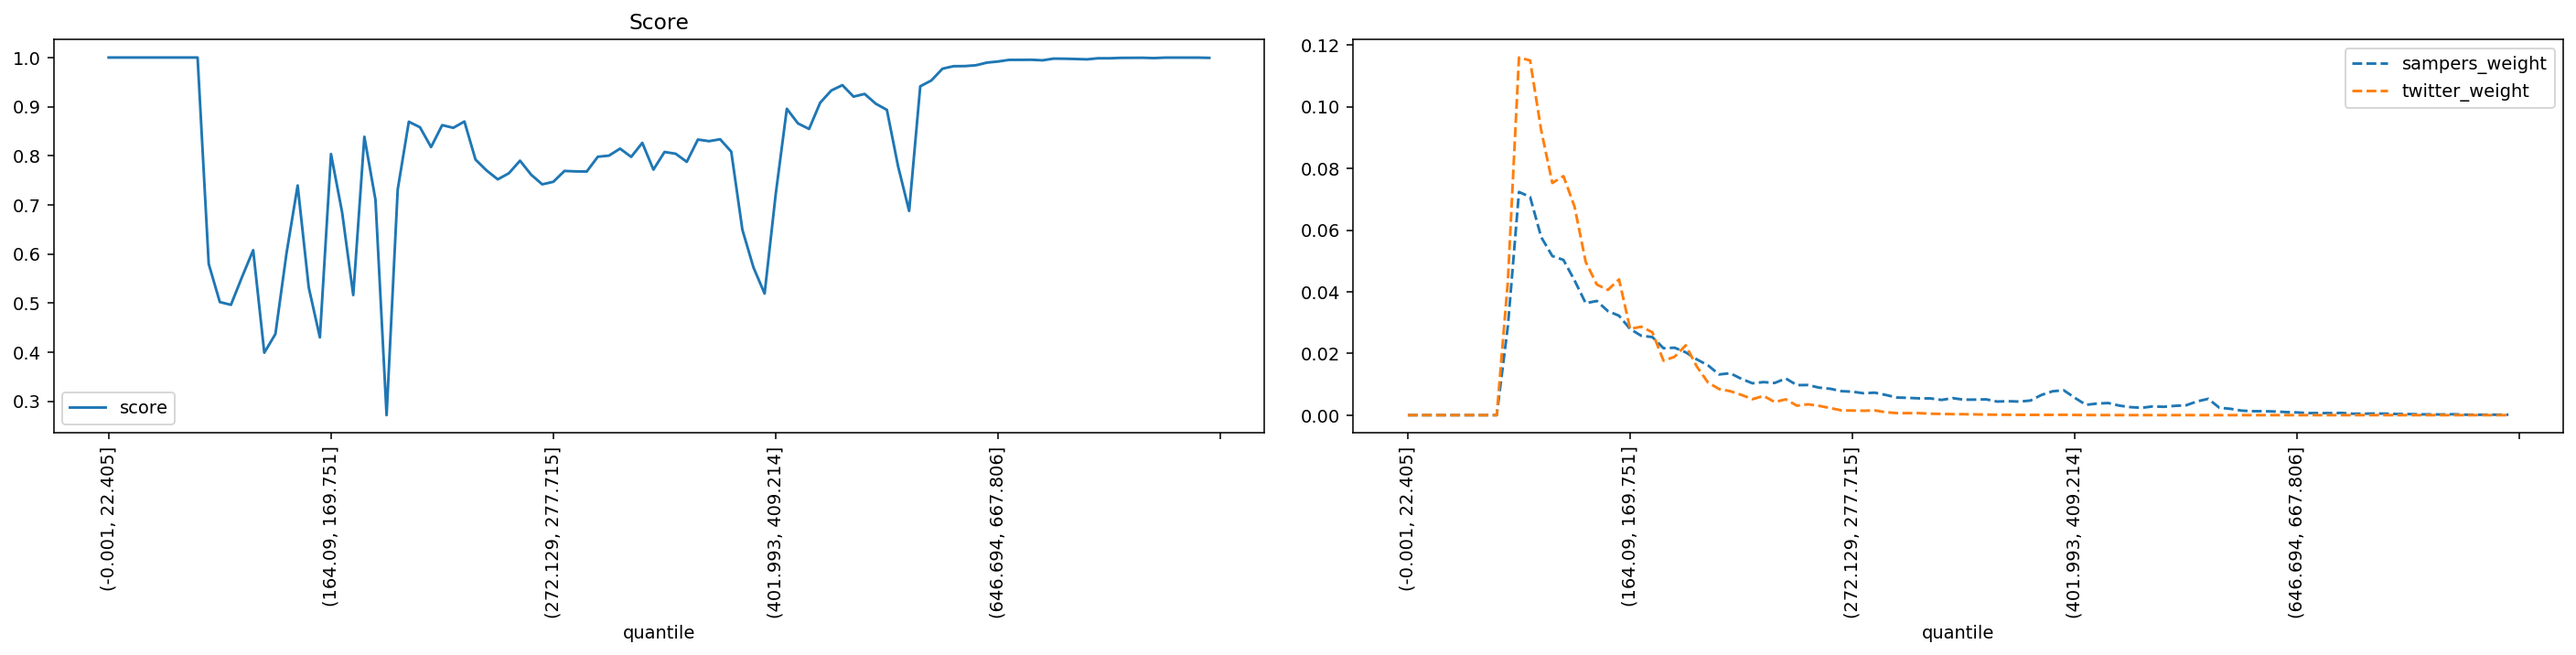

The data file committed next to this chart (first rows):
quantile, score, sampers_weight, twitter_weight
(-0.001, 22.405], 1.0, 0.0, 0.0
(22.405, 35.395], 1.0, 0.0, 0.0
(35.395, 46.554], 1.0, 0.0, 0.0
(46.554, 56.061], 1.0, 0.0, 0.0
(56.061, 64.93], 1.0, 0.0, 0.0
(64.93, 73.165], 1.0, 0.0, 0.0
(73.165, 80.94], 1.0, 0.0, 0.0
(80.94, 88.329], 1.0, 0.0, 0.0
(88.329, 95.338], 1.0, 0.0, 0.0
(95.338, 102.07], 0.5796, 0.02881, 0.04335
(102.07, 108.851], 0.5019, 0.07236, 0.1159
(108.851, 115.402], 0.4963, 0.07075, 0.115
(115.402, 121.788], 0.5532, 0.05771, 0.09229
(121.788, 128.103], 0.6076, 0.05159, 0.07527
(128.103, 134.5], 0.3988, 0.05033, 0.0775
(134.5, 140.658], 0.4369, 0.04368, 0.0676
(140.658, 146.534], 0.6017, 0.0363, 0.04972
(146.534, 152.416], 0.7394, 0.03702, 0.04235
(152.416, 158.282], 0.5314, 0.03373, 0.04061
(158.282, 164.09], 0.4299, 0.03224, 0.04402
(164.09, 169.751], 0.8034, 0.02792, 0.02796
(169.751, 175.259], 0.6846, 0.02574, 0.02868
(175.259, 180.935], 0.5161, 0.02531, 0.02687
(180.935, 186.282], 0.8386, 0.02171, 0.01764
(186.282, 191.76], 0.7101, 0.02186, 0.01892
(191.76, 197.086], 0.2715, 0.02036, 0.02265
(197.086, 202.626], 0.7312, 0.01807, 0.01573
(202.626, 207.999], 0.8692, 0.01616, 0.0106
(207.999, 213.47], 0.858, 0.0132, 0.008471
(213.47, 218.954], 0.8176, 0.01359, 0.007778
(218.954, 224.269], 0.8623, 0.01178, 0.006576
(224.269, 229.603], 0.8568, 0.01033, 0.005178
(229.603, 234.752], 0.8696, 0.01072, 0.006235
(234.752, 239.974], 0.792, 0.01043, 0.004257
(239.974, 245.254], 0.7698, 0.01189, 0.005122
(245.254, 250.51], 0.7518, 0.009735, 0.003071
(250.51, 255.844], 0.7643, 0.009768, 0.003515
(255.844, 261.162], 0.7899, 0.008921, 0.003011
(261.162, 266.661], 0.7613, 0.008557, 0.002306
(266.661, 272.129], 0.7417, 0.007782, 0.001537
(272.129, 277.715], 0.7469, 0.0076, 0.001492
(277.715, 283.342], 0.7689, 0.007103, 0.001435
(283.342, 289.14], 0.7681, 0.007285, 0.001527
(289.14, 295.075], 0.7677, 0.006542, 0.0009445
(295.075, 301.331], 0.7979, 0.005703, 0.0006648
(301.331, 307.68], 0.8002, 0.005613, 0.0006454
(307.68, 313.891], 0.8144, 0.005442, 0.00066
(313.891, 320.547], 0.7976, 0.005435, 0.0004662
(320.547, 326.988], 0.8262, 0.004934, 0.0003914
(326.988, 333.082], 0.7716, 0.005519, 0.0003318
(333.082, 339.529], 0.8076, 0.005021, 0.0003082
(339.529, 346.178], 0.804, 0.005034, 0.0002472
(346.178, 352.733], 0.7875, 0.005131, 0.0001915
(352.733, 359.7], 0.8329, 0.004414, 0.0001334
(359.7, 366.652], 0.8296, 0.004521, 0.0001181
(366.652, 373.677], 0.8335, 0.004402, 9.322207665454424e-05
(373.677, 380.777], 0.8083, 0.004726, 8.461610499922893e-05
(380.777, 387.825], 0.6493, 0.006555, 9.162992346590773e-05
(387.825, 394.882], 0.5723, 0.007741, 8.117454839393231e-05
(394.882, 401.993], 0.5192, 0.008068, 0.0001177
... 40 more rows
